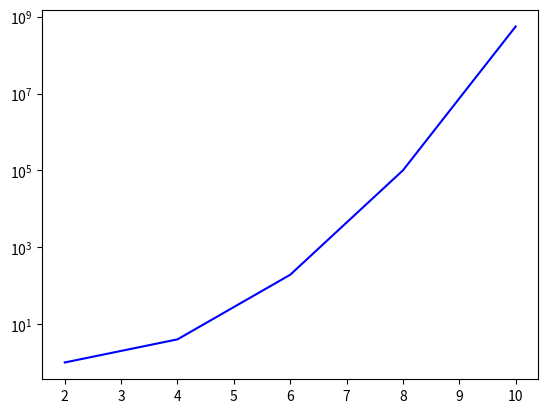

This chart was generated by the following Python code:
import matplotlib.pyplot as plt
import numpy as np
import scipy


def test1():
    nb_cases=12

    liste_x=list(range(2,nb_cases,2))
    liste_y=[]

    def f(x):
        return ((2**0.25)*scipy.special.gamma(1/2)*np.exp((4*0.9*x**2)/np.pi))/((np.pi**0.75)*np.sqrt(x)*(2.414)**(2*x))

    for x in liste_x:
        produit=1
        for k in range(0,x//2):
            for l in range(0,x//2):
                if (k,l)!=(0,0):
                    produit*=(4-2*np.cos(k*np.pi/(x//2))-2*np.cos(l*np.pi/(x//2)))
        
        liste_y.append(produit/((x//2)**2))
        print(liste_y[-1])
        

    # liste_hami=[1,6,1072,4638576,467260456608,1076226888605605706,56126499620491437281263608,65882516522625836326159786165530572,1733926377888966183927790794055670829347983946,1020460427390768793543026965678152831571073052662428097106]
    liste_y_tests=[f(x) for x in liste_x]

    plt.plot(liste_x,liste_y,color='blue')
    # plt.plot(liste_x[:len(liste_hami)],liste_hami,color='red')
    # plt.plot(liste_x,liste_y_tests,color='black')
    plt.yscale('log')
    plt.show()

def test2():
    liste_x=list(range(4,20,2))
    liste_y=[40,192,528,1120,2040,3360,5152,7488]

    # print(np.polyfit(liste_x,liste_y,4))

    def f(x):
        return 1.5*x**3-4*x**2+2*x
    liste_y_test=[f(x) for x in liste_x]

    plt.plot(liste_x,liste_y,color='blue')
    plt.plot(liste_x,liste_y_test,color='red')
    plt.show()


test1()

